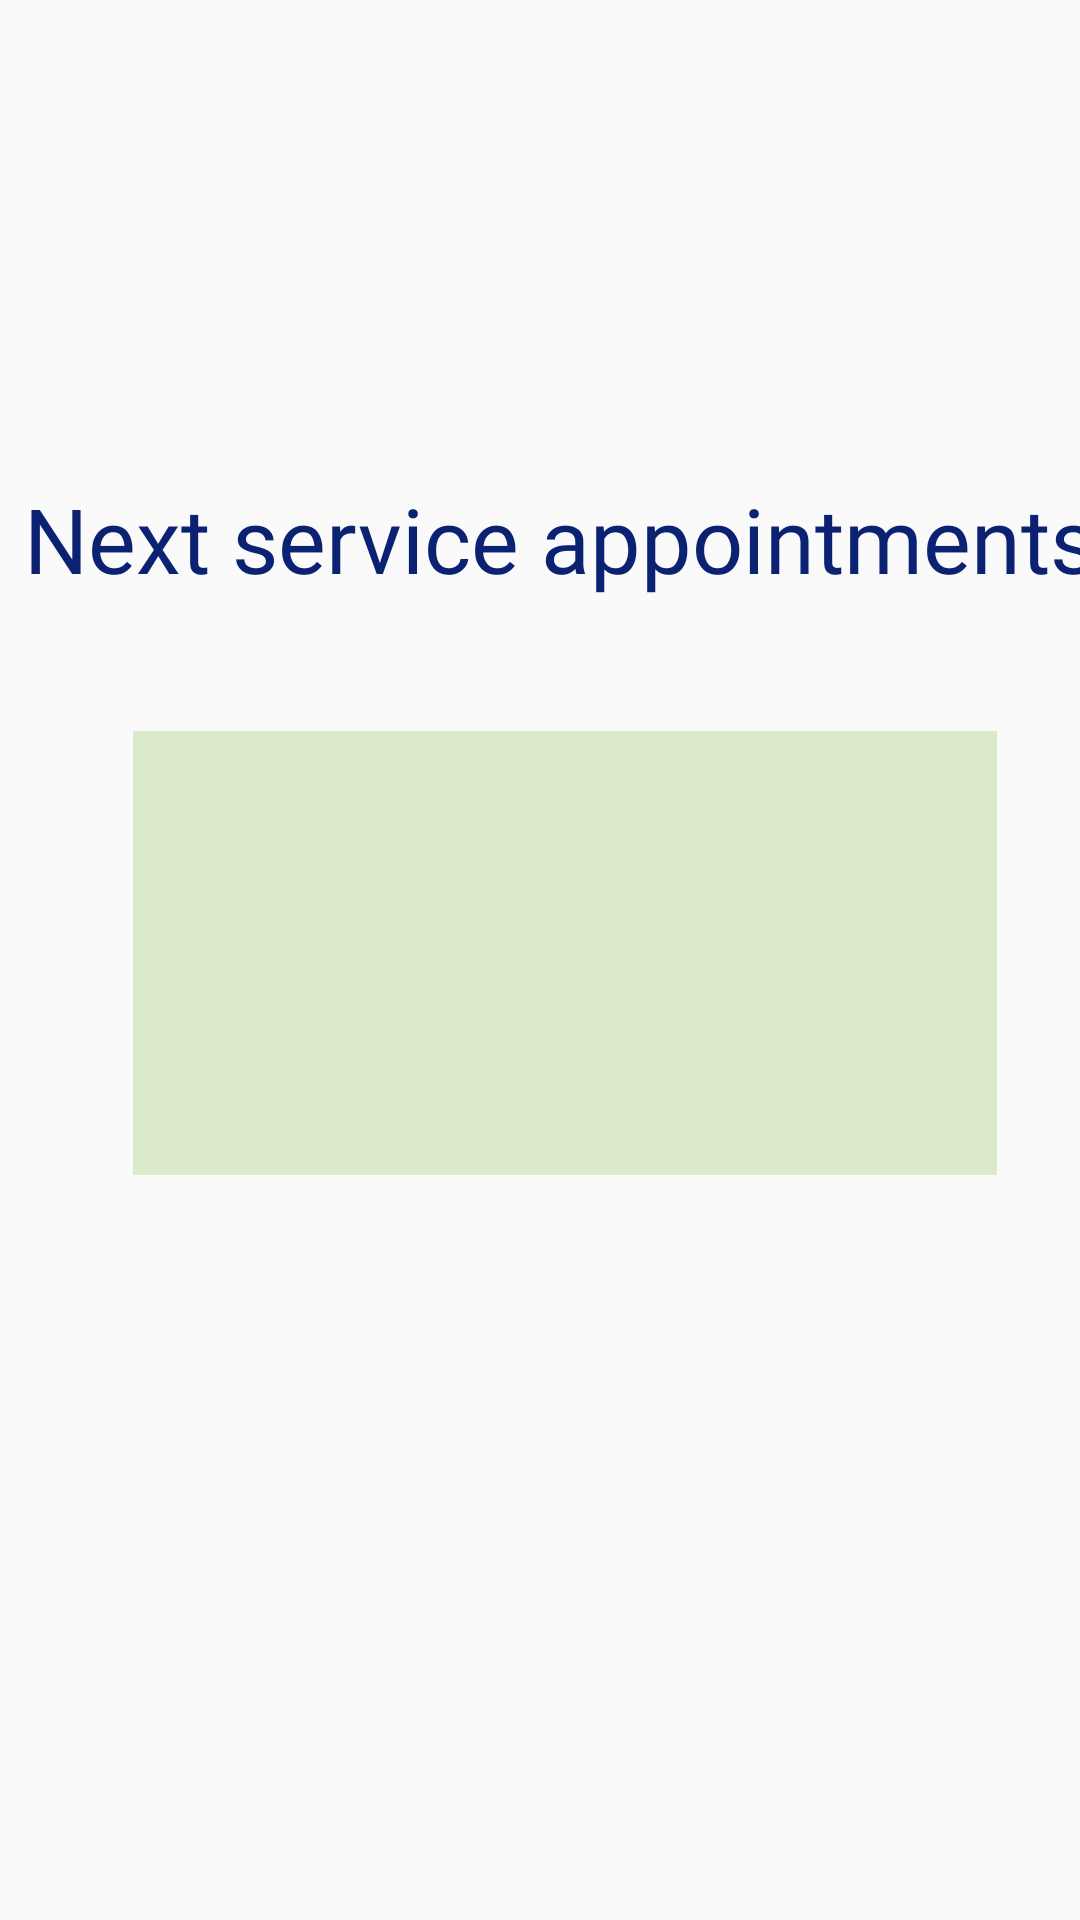

Here is an Android app screen rendered from its layout file. Give the layout XML and the strings, colors and styles it references.
<!-- AndroidManifest.xml: application theme AppTheme -->
<!-- res/layout/activity_appointments.xml -->
<?xml version="1.0" encoding="utf-8"?>
<androidx.constraintlayout.widget.ConstraintLayout xmlns:android="http://schemas.android.com/apk/res/android"
    xmlns:app="http://schemas.android.com/apk/res-auto"
    xmlns:tools="http://schemas.android.com/tools"
    android:layout_width="match_parent"
    android:layout_height="match_parent"
    tools:context=".Appointments">

    <TextView
        android:id="@+id/txtTitle"
        android:layout_width="wrap_content"
        android:layout_height="wrap_content"
        android:layout_marginStart="8dp"
        android:layout_marginTop="157dp"
        android:layout_marginBottom="42dp"
        android:fontFamily="@font/prompt"
        android:text="@string/txtTitle"
        android:textColor="#0B2171"
        android:textSize="30sp"
        app:layout_constraintBottom_toTopOf="@+id/txtAppointments"
        app:layout_constraintStart_toStartOf="parent"
        app:layout_constraintTop_toTopOf="parent" />

    <TextView
        android:id="@+id/txtAppointments"
        android:layout_width="288dp"
        android:layout_height="148dp"
        android:layout_marginStart="60dp"
        android:layout_marginEnd="60dp"
        android:layout_marginBottom="246dp"
        android:background="#DBEACA"
        app:layout_constraintBottom_toBottomOf="parent"
        app:layout_constraintEnd_toEndOf="parent"
        app:layout_constraintHorizontal_bias="0.333"
        app:layout_constraintStart_toStartOf="parent"
        app:layout_constraintTop_toBottomOf="@+id/txtTitle" />
</androidx.constraintlayout.widget.ConstraintLayout>
<!-- resources referenced by this layout -->
<resources>
  <string name="txtTitle">Next service appointments</string>
  <style name="AppTheme" parent="Theme.AppCompat.Light.DarkActionBar">
          <item name="actionBarStyle">@style/AppTheme.ActionBarStyle</item>
          <item name="colorPrimary">@color/actionBar</item>
          <item name="android:actionOverflowButtonStyle">@style/AppTheme.OverflowButtonStyle</item>
      </style>
  <style name="AppTheme.ActionBarStyle" parent="Widget.AppCompat.ActionBar.Solid">
          <item name="logo">@mipmap/ic_launcher</item>
          <item name="displayOptions">showHome|useLogo|showTitle</item>
      </style>
  <color name="actionBar">#8BC34A</color>
  <style name="AppTheme.OverflowButtonStyle" parent="Widget.AppCompat.ActionButton.Overflow">
          <item name="tint">@color/black</item>
      </style>
  <color name="black">#FF000000</color>
</resources>
